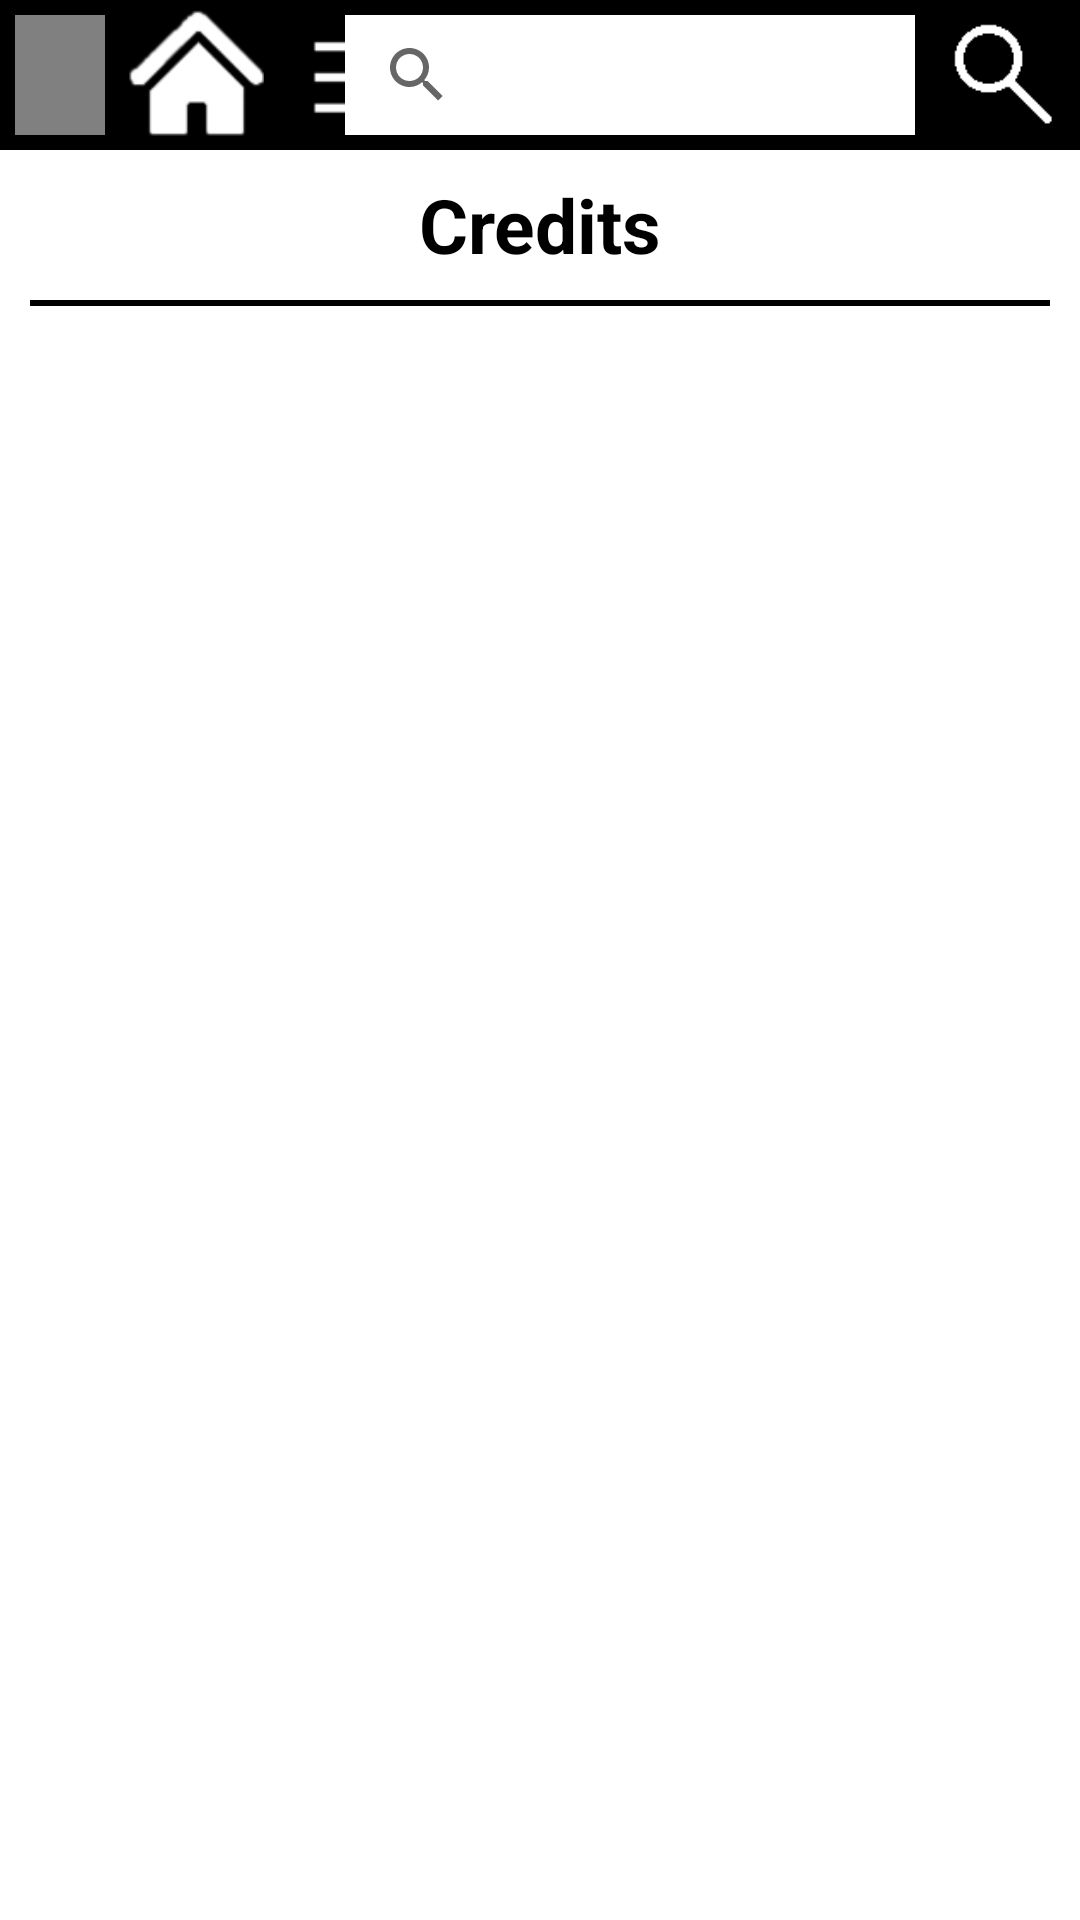

Write the Android layout XML for this screen, with the resource values it uses.
<!-- AndroidManifest.xml: application theme Theme.MangaReaderApp -->
<!-- res/layout/credits_layout.xml -->
<?xml version="1.0" encoding="utf-8"?>
<androidx.constraintlayout.widget.ConstraintLayout xmlns:android="http://schemas.android.com/apk/res/android"
    xmlns:tools="http://schemas.android.com/tools"
    android:layout_width="match_parent"
    android:layout_height="match_parent"
    xmlns:app="http://schemas.android.com/apk/res-auto">

    <LinearLayout
        android:id="@+id/holdsAll"
        android:layout_width="wrap_content"
        android:layout_height="wrap_content"
        android:orientation="vertical"
        app:layout_constraintTop_toTopOf="parent"
        app:layout_constraintStart_toStartOf="parent" >

        <TextView
            android:id="@+id/topBox"
            android:layout_width="match_parent"
            android:layout_height="50dp"
            android:background="@drawable/box" />

        <TextView
            android:id="@+id/creditTitle"
            android:text="@string/credits"
            android:layout_width="match_parent"
            android:layout_height="50dp"
            android:background="@color/white"
            android:textColor="@color/black"
            android:gravity="center"
            android:textSize="25sp"
            android:textStyle="bold" />

        <View
            android:id="@+id/blackLine"
            android:layout_width="match_parent"
            android:layout_height="2dp"
            android:background="@color/black"
            android:layout_marginLeft="10dp"
            android:layout_marginRight="10dp" />

        <ListView
            android:id="@+id/credits"
            android:layout_width="match_parent"
            android:layout_height="wrap_content"
            android:layout_marginTop="10dp" />

    </LinearLayout>

    <include
        android:id="@+id/include"
        layout="@layout/toolbar_layout"
        tools:layout_editor_absoluteX="0dp"
        tools:layout_editor_absoluteY="0dp" />

</androidx.constraintlayout.widget.ConstraintLayout>
<!-- res/layout/toolbar_layout.xml (included above) -->
<?xml version="1.0" encoding="utf-8"?>
<androidx.constraintlayout.widget.ConstraintLayout xmlns:android="http://schemas.android.com/apk/res/android"
    xmlns:app="http://schemas.android.com/apk/res-auto"
    xmlns:tools="http://schemas.android.com/tools"
    android:id="@+id/toolbar"
    android:layout_width="match_parent"
    android:layout_height="match_parent"
    android:visibility="visible">

    <TextView
        android:id="@+id/textView"
        android:layout_width="match_parent"
        android:layout_height="50dp"
        android:background="@drawable/box"
        android:layout_weight="0"
        app:layout_constraintEnd_toEndOf="parent"
        app:layout_constraintHorizontal_bias="0.0"
        app:layout_constraintStart_toStartOf="parent"
        app:layout_constraintTop_toTopOf="parent" />

    <Button
        android:id="@+id/toggleButton"
        android:layout_width="30dp"
        android:layout_height="40dp"
        android:layout_margin="5dp"
        android:background="#808080"
        app:layout_constraintStart_toStartOf="parent"
        app:layout_constraintTop_toTopOf="parent"
        tools:ignore="TouchTargetSizeCheck" />

    <ImageButton
        android:id="@+id/homeButton"
        android:layout_width="50dp"
        android:layout_height="50dp"
        android:layout_marginStart="5dp"
        android:background="#00000000"
        android:contentDescription="@string/home_desc"
        android:padding="2dp"
        android:scaleType="fitCenter"
        app:layout_constraintStart_toEndOf="@id/toggleButton"
        app:layout_constraintTop_toTopOf="parent"
        app:srcCompat="@drawable/home_button_white" />

    <ImageButton
        android:id="@+id/infoButton"
        android:layout_width="50dp"
        android:layout_height="50dp"
        android:layout_marginStart="5dp"
        android:background="#00000000"
        android:contentDescription="@string/toggle_desc"
        android:padding="2dp"
        android:scaleType="fitCenter"
        app:layout_constraintStart_toEndOf="@+id/homeButton"
        app:layout_constraintTop_toTopOf="parent"
        app:srcCompat="@drawable/dropdown_menu_white" />

    <ImageButton
        android:id="@+id/searchButton"
        android:layout_width="50dp"
        android:layout_height="50dp"
        android:background="#00000000"
        android:contentDescription="@string/searchButton_desc"
        android:padding="2dp"
        android:scaleType="fitCenter"
        app:layout_constraintEnd_toEndOf="parent"
        app:layout_constraintTop_toTopOf="parent"
        app:srcCompat="@drawable/search_button_white" />

    <SearchView
        android:id="@+id/searchBar"
        android:layout_width="190dp"
        android:layout_height="40dp"
        android:layout_marginTop="5dp"
        android:layout_marginEnd="5dp"
        android:background="#ffffff"
        android:visibility="visible"
        app:theme="@style/SearchViewStyle"
        app:layout_constraintEnd_toStartOf="@+id/searchButton"
        app:layout_constraintTop_toTopOf="parent" />

    
    <LinearLayout
        android:id="@+id/toggleList"
        android:layout_width="wrap_content"
        android:layout_height="wrap_content"
        android:orientation="vertical"
        android:background="#808080"
        android:visibility="invisible"
        app:layout_constraintTop_toBottomOf="@+id/homeButton"
        app:layout_constraintStart_toStartOf="parent">

        <Button
            android:id="@+id/favourites"
            android:layout_width="200dp"
            android:layout_height="wrap_content"
            android:text="@string/favourites"
            android:textAlignment="viewStart"
            android:textSize="12sp" />

        <Button
            android:id="@+id/themes"
            android:layout_width="200dp"
            android:layout_height="wrap_content"
            android:text="@string/themes"
            android:textAlignment="viewStart"
            android:textSize="12sp" />

        <Button
            android:id="@+id/credits"
            android:layout_width="200dp"
            android:layout_height="wrap_content"
            android:text="@string/credits"
            android:textAlignment="viewStart"
            android:textSize="12sp" />

    </LinearLayout>

    <androidx.constraintlayout.widget.Group
        android:id="@+id/group"
        android:layout_width="wrap_content"
        android:layout_height="wrap_content"
        android:visibility="visible"
        app:constraint_referenced_ids="homeButton,infoButton,searchButton,searchBar" />

    <androidx.constraintlayout.widget.Group
        android:id="@+id/entireTop"
        android:layout_width="wrap_content"
        android:layout_height="wrap_content"
        android:visibility="visible"
        app:constraint_referenced_ids="homeButton,infoButton,searchButton,searchBar,textView,toggleButton" />

</androidx.constraintlayout.widget.ConstraintLayout>
<!-- resources referenced by this layout -->
<resources>
  <!-- drawable box (drawable) -->
  <?xml version="1.0" encoding="utf-8"?>
  <selector xmlns:android="http://schemas.android.com/apk/res/android">
      <item>
          <shape android:shape="rectangle">
              <solid android:color="#000000"/>
          </shape>
      </item>
  
  </selector>
  <!-- drawable dropdown_menu_white: png bitmap (drawable, 400 bytes) -->
  <!-- drawable home_button_white: png bitmap (drawable, 2852 bytes) -->
  <!-- drawable search_button_white: png bitmap (drawable, 528 bytes) -->
  <string name="credits">Credits</string>
  <string name="favourites">Favourites List</string>
  <string name="home_desc">This button is used to return to the home screen of the app</string>
  <string name="searchButton_desc">This button is used to open/close the search bar</string>
  <string name="themes">Themes</string>
  <string name="toggle_desc">This button is used to open/close the menu that provides access to features such as the favourites list</string>
  <style name="SearchViewStyle" parent="Widget.AppCompat.SearchView">
          <item name="android:textSize">16sp</item>
      </style>
  <style name="Theme.MangaReaderApp" parent="Theme.MaterialComponents.DayNight.NoActionBar">
          
          <item name="colorPrimary">@color/purple_500</item>
          <item name="colorPrimaryVariant">@color/purple_700</item>
          <item name="colorOnPrimary">@color/white</item>
          
          <item name="colorSecondary">@color/teal_200</item>
          <item name="colorSecondaryVariant">@color/teal_700</item>
          <item name="colorOnSecondary">@color/black</item>
          
          <item name="android:statusBarColor" tools:targetApi="l">?attr/colorPrimaryVariant</item>
          
      </style>
  <!-- not gathered from this repository: default colours our renderer supplied (Android Studio template values) -->
  <color name="purple_500">#FF6200EE</color>
  <color name="purple_700">#FF3700B3</color>
  <color name="teal_200">#FF03DAC5</color>
  <color name="teal_700">#FF018786</color>
  <color name="black">#FF000000</color>
  <color name="white">#FFFFFFFF</color>
</resources>
